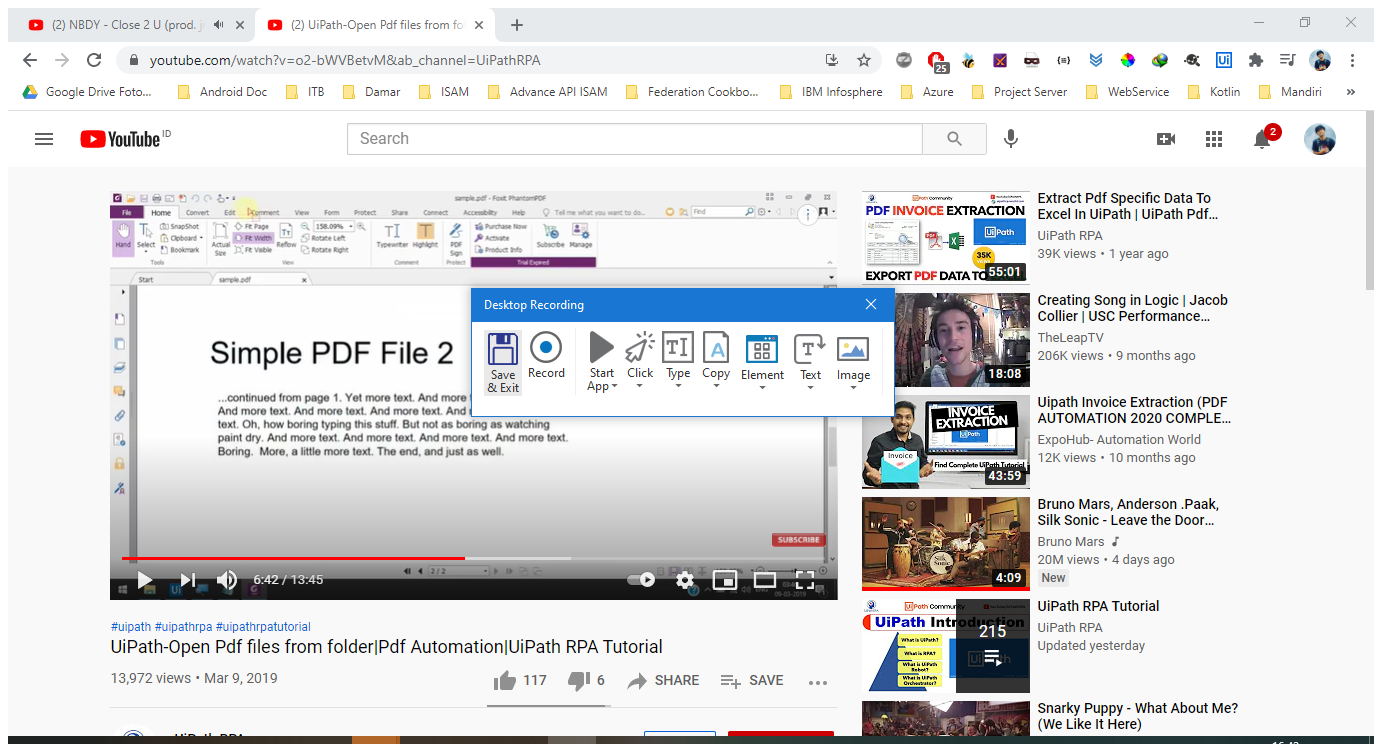
Workflow: Case Financial Report

Step 1: Attach Window '4823 Lapo Acrobatsd' on the element in window '4823-Laporan Tahunan PT Multipolar Technology Tbk 2019.pdf - Ado*' (acrord32.exe)

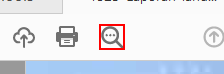
Step 2: click on the push button 'Find' in window 'AVDocumentMainView'

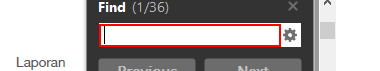
Step 3: type "net sales and service revenues[k(enter)]" into the text box 'Find' in window 'AVScrolledPageView'

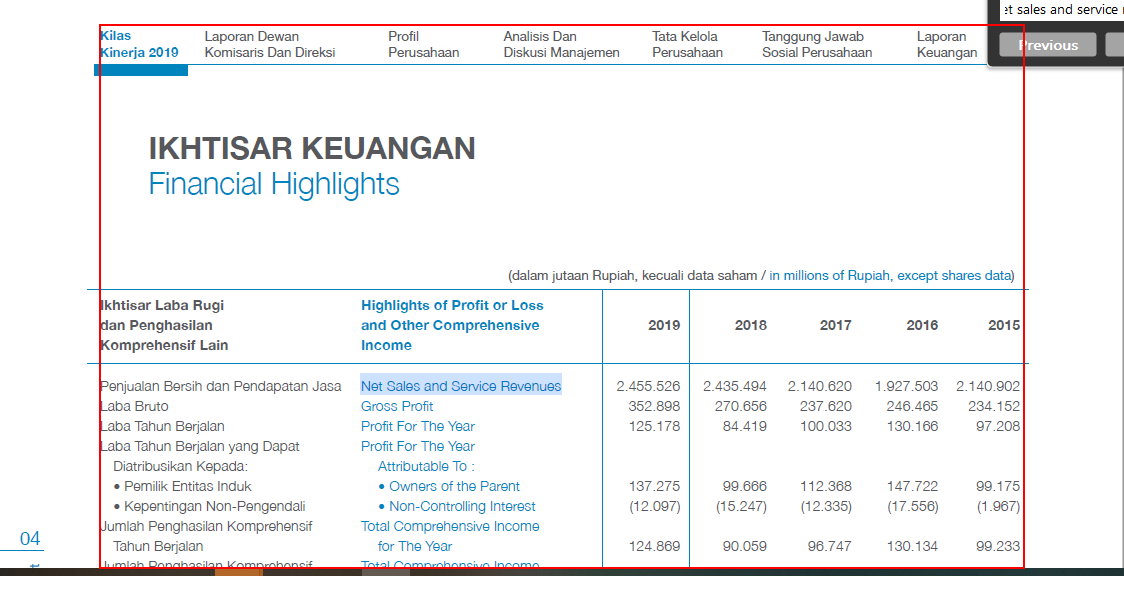
Step 4: get-text from the page in window 'AVScrolledPageView'